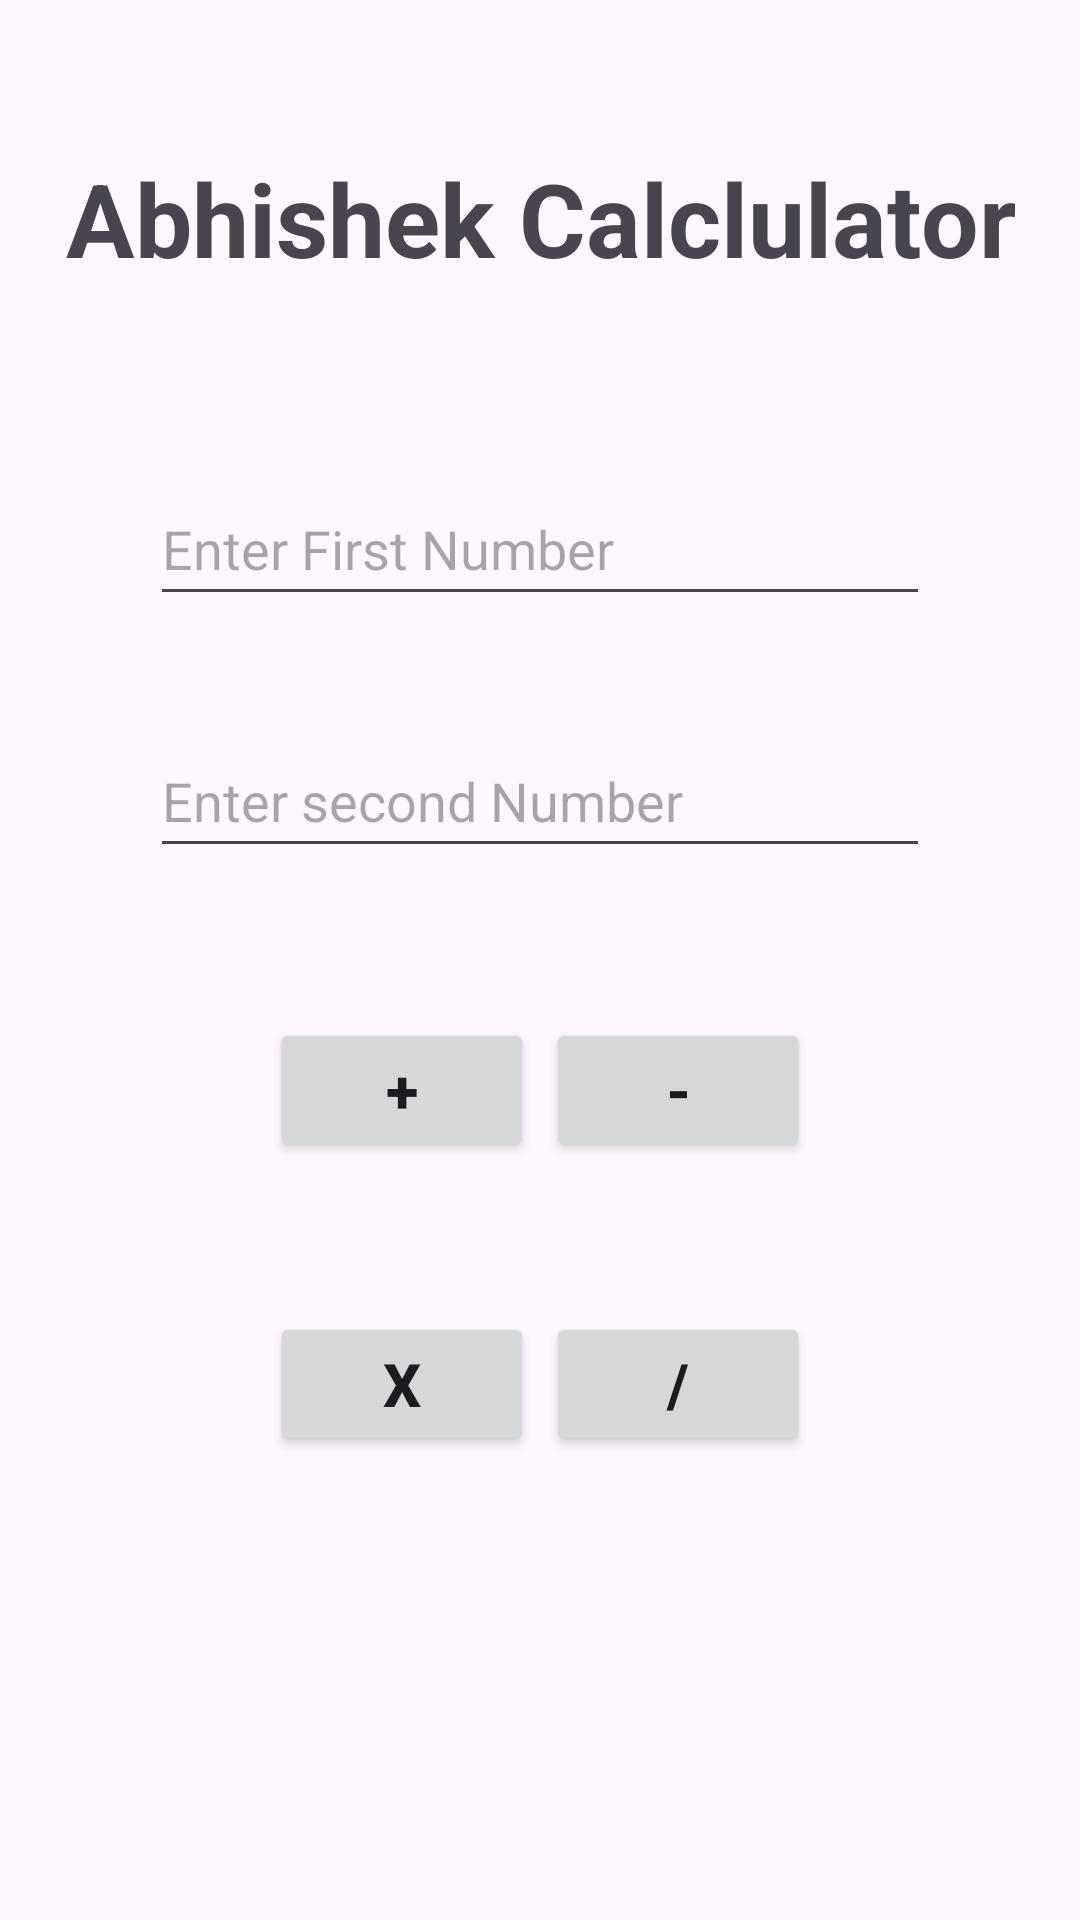

This screen was rendered from an Android layout file. Write that file and the resources it references.
<!-- AndroidManifest.xml: application theme Theme.AbbhishekCalculator -->
<!-- res/layout/activity_main.xml -->
<?xml version="1.0" encoding="utf-8"?>
<RelativeLayout xmlns:android="http://schemas.android.com/apk/res/android"
    xmlns:app="http://schemas.android.com/apk/res-auto"
    xmlns:tools="http://schemas.android.com/tools"
    android:layout_width="match_parent"
    android:layout_height="match_parent"
    tools:context=".MainActivity">

   <TextView
       android:id="@+id/abhishekCalculator"
       android:layout_width="match_parent"
       android:layout_height="wrap_content"
       android:text="@string/abhishek_calclulator"
       android:textSize="34sp"
        android:textStyle="bold"
      android:gravity="center"
     android:layout_marginTop="50dp"/>

   <EditText
       android:id="@+id/num1"
       android:layout_width="match_parent"
       android:layout_height="wrap_content"
       android:layout_below="@+id/abhishekCalculator"
       android:layout_marginStart="50dp"
       android:layout_marginTop="62dp"
       android:layout_marginEnd="50dp"
       android:hint="@string/enter_first_number"
       android:inputType="number"
       android:minHeight="48dp"/>

   <EditText
       android:id="@+id/num2"
       android:layout_width="match_parent"
       android:layout_height="wrap_content"
       android:layout_below="@+id/num1"
       android:layout_marginStart="50dp"
       android:layout_marginTop="36dp"
       android:layout_marginEnd="50dp"
       android:hint="@string/enter_second_number"
       android:inputType="number"
       android:minHeight="48dp"/>

   <Button
       android:id="@+id/button01"
       android:layout_width="wrap_content"
       android:layout_height="wrap_content"
       android:layout_below="@+id/num2"
       android:layout_marginTop="50dp"
       android:layout_marginStart="90dp"
       android:text="@string/add"
       android:textSize="20sp"
       android:textStyle="bold"
       />
   <Button
       android:id="@+id/button02"
       android:layout_width="wrap_content"
       android:layout_height="wrap_content"
       android:layout_below="@+id/num2"
       android:layout_marginTop="50dp"
       android:layout_marginEnd="90dp"
       android:layout_alignParentEnd="true"
       android:text="@string/subtract"
       android:textSize="20sp"
       android:textStyle="bold"
       />
   <Button
       android:id="@+id/button03"
       android:layout_width="wrap_content"
       android:layout_height="wrap_content"
       android:layout_below="@+id/button01"
       android:layout_marginTop="50dp"
       android:layout_marginStart="90dp"
       android:text="@string/multi"
       android:textSize="20sp"
       android:textStyle="bold"
       />

   <Button
       android:id="@+id/button04"
       android:layout_width="wrap_content"
       android:layout_height="wrap_content"
       android:layout_alignParentEnd="true"
       android:layout_below="@+id/button02"
       android:layout_marginEnd="90dp"
       android:layout_marginTop="50dp"
       android:text="@string/divide"
       android:textSize="20sp"
       android:textStyle="bold" />
</RelativeLayout>
<!-- resources referenced by this layout -->
<resources>
  <string name="abhishek_calclulator">Abhishek Calclulator</string>
  <string name="add">+</string>
  <string name="divide">/</string>
  <string name="enter_first_number">Enter First Number</string>
  <string name="enter_second_number">Enter second Number</string>
  <string name="multi">x</string>
  <string name="subtract">-</string>
  <style name="Theme.AbbhishekCalculator" parent="Base.Theme.AbbhishekCalculator" />
  <style name="Base.Theme.AbbhishekCalculator" parent="Theme.Material3.DayNight.NoActionBar">
          
          
      </style>
</resources>
